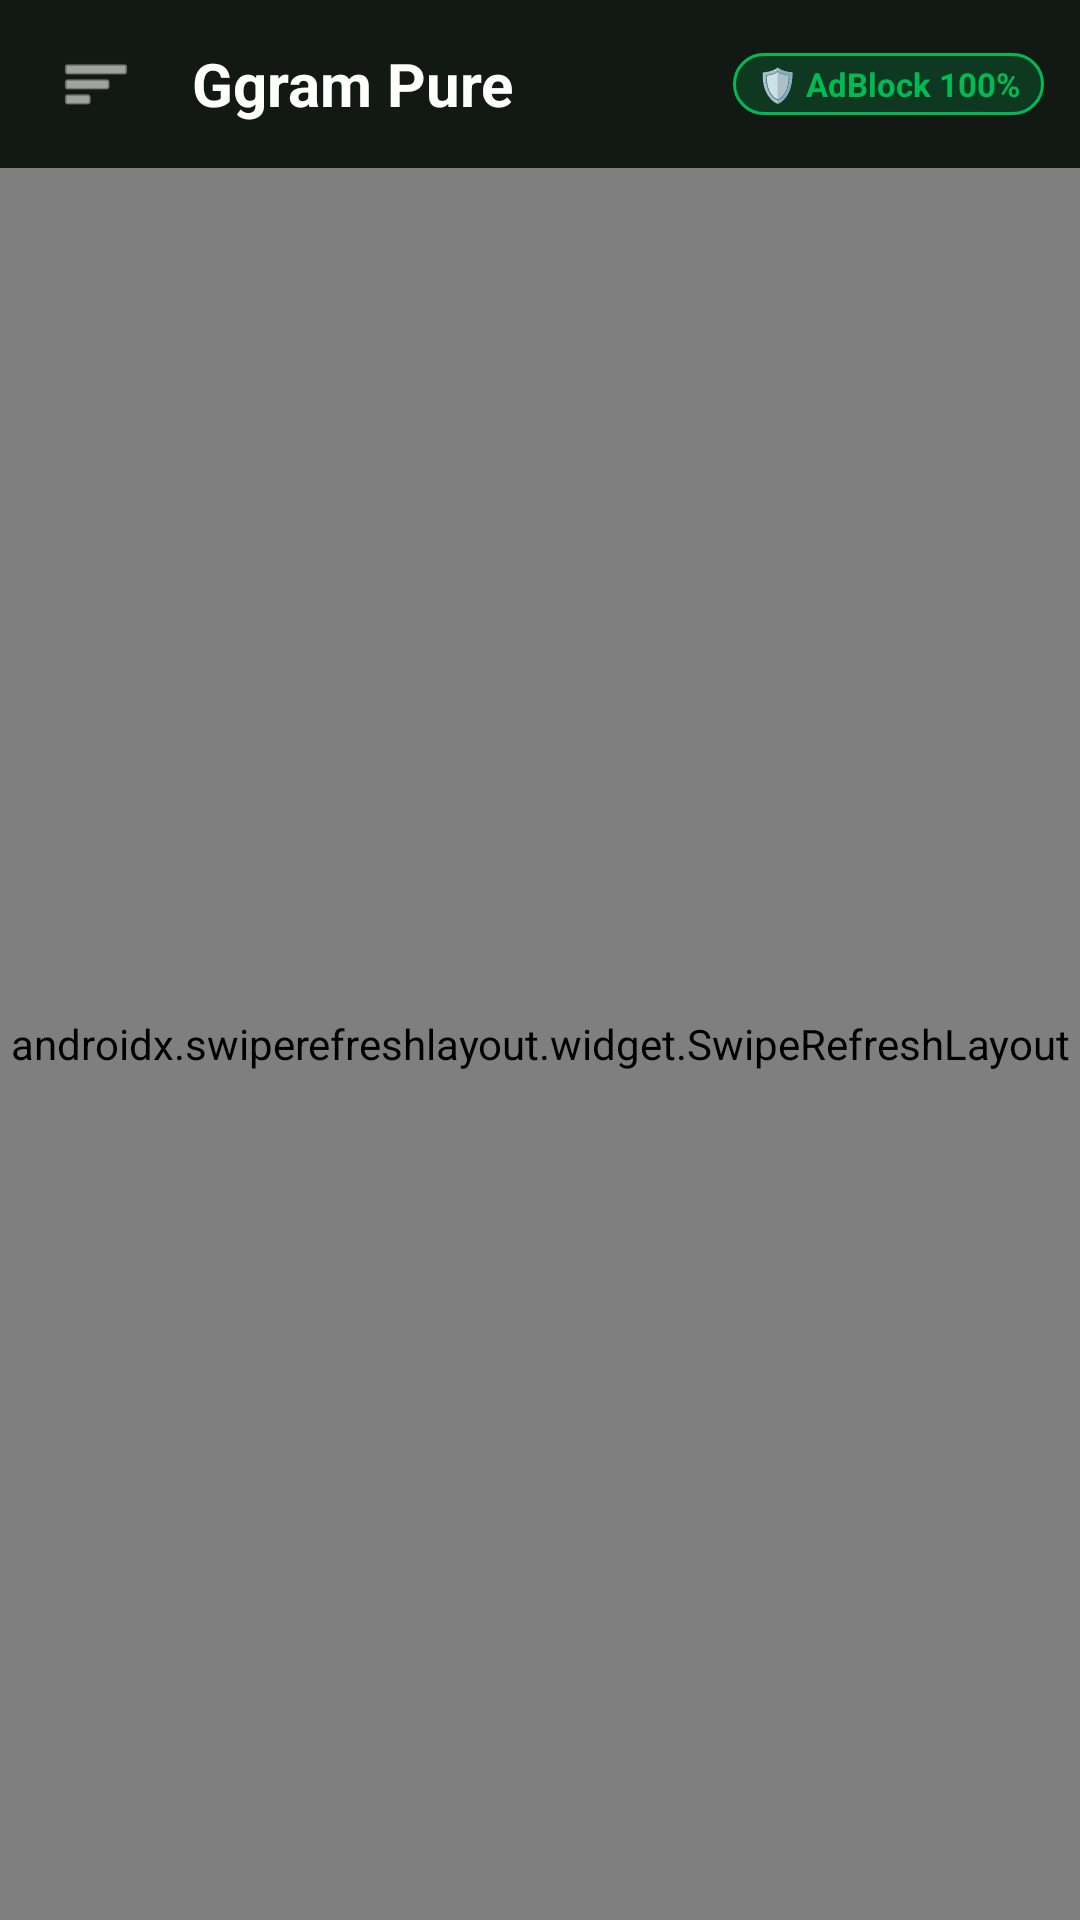

Reconstruct the res/layout file that produces this screen, plus the resources it refers to.
<!-- AndroidManifest.xml: activity theme Theme.GgramPure -->
<!-- res/layout/activity_dialogs.xml -->
<?xml version="1.0" encoding="utf-8"?>
<androidx.drawerlayout.widget.DrawerLayout 
    xmlns:android="http://schemas.android.com/apk/res/android"
    xmlns:app="http://schemas.android.com/apk/res-auto"
    android:id="@+id/drawer_layout"
    android:layout_width="match_parent"
    android:layout_height="match_parent"
    android:background="@color/ggram_black">

    <LinearLayout
        android:layout_width="match_parent"
        android:layout_height="match_parent"
        android:orientation="vertical">

        
        <androidx.appcompat.widget.Toolbar
            android:id="@+id/toolbar"
            android:layout_width="match_parent"
            android:layout_height="?attr/actionBarSize"
            android:background="@color/ggram_surface">

            <LinearLayout
                android:layout_width="match_parent"
                android:layout_height="match_parent"
                android:gravity="center_vertical"
                android:orientation="horizontal">

                <ImageView
                    android:id="@+id/btn_menu"
                    android:layout_width="32dp"
                    android:layout_height="32dp"
                    android:padding="4dp"
                    android:src="@android:drawable/ic_menu_sort_by_size"
                    app:tint="@color/ggram_text_primary"
                    android:contentDescription="Menu" />

                <TextView
                    android:layout_width="0dp"
                    android:layout_height="wrap_content"
                    android:layout_marginStart="16dp"
                    android:layout_weight="1"
                    android:text="Ggram Pure"
                    android:textColor="@color/ggram_text_primary"
                    android:textSize="20sp"
                    android:textStyle="bold" />

                
                <TextView
                    android:id="@+id/badge_adblock"
                    android:layout_width="wrap_content"
                    android:layout_height="wrap_content"
                    android:background="@drawable/bg_bubble_out"
                    android:paddingStart="8dp"
                    android:paddingEnd="8dp"
                    android:paddingTop="3dp"
                    android:paddingBottom="3dp"
                    android:text="🛡️ AdBlock 100%"
                    android:textColor="@color/ggram_green"
                    android:textSize="11sp"
                    android:textStyle="bold"
                    android:layout_marginEnd="12dp" />

            </LinearLayout>
        </androidx.appcompat.widget.Toolbar>

        
        <androidx.swiperefreshlayout.widget.SwipeRefreshLayout
            android:id="@+id/swipe_refresh"
            android:layout_width="match_parent"
            android:layout_height="match_parent">

            <androidx.recyclerview.widget.RecyclerView
                android:id="@+id/recycler_dialogs"
                android:layout_width="match_parent"
                android:layout_height="match_parent" />

        </androidx.swiperefreshlayout.widget.SwipeRefreshLayout>
    </LinearLayout>

    
    <com.google.android.material.navigation.NavigationView
        android:id="@+id/navigation_view"
        android:layout_width="280dp"
        android:layout_height="match_parent"
        android:layout_gravity="start"
        android:background="@color/ggram_black"
        app:headerLayout="@layout/view_drawer_header"
        app:itemIconTint="@color/ggram_green"
        app:itemTextColor="@color/ggram_text_primary"
        app:menu="@menu/menu_drawer" />

</androidx.drawerlayout.widget.DrawerLayout>
<!-- res/layout/view_drawer_header.xml (included above) -->
<?xml version="1.0" encoding="utf-8"?>
<LinearLayout xmlns:android="http://schemas.android.com/apk/res/android"
    android:layout_width="match_parent"
    android:layout_height="176dp"
    android:background="@color/ggram_surface"
    android:gravity="bottom"
    android:orientation="vertical"
    android:padding="16dp">

    <ImageView
        android:layout_width="64dp"
        android:layout_height="64dp"
        android:src="@mipmap/ic_launcher"
        android:contentDescription="Avatar" />

    <TextView
        android:layout_width="wrap_content"
        android:layout_height="wrap_content"
        android:layout_marginTop="12dp"
        android:text="Telegram User"
        android:textColor="@color/ggram_text_primary"
        android:textSize="17sp"
        android:textStyle="bold" />

    <TextView
        android:layout_width="wrap_content"
        android:layout_height="wrap_content"
        android:layout_marginTop="2dp"
        android:text="+7 999 123-45-67 • @telegram"
        android:textColor="@color/ggram_green"
        android:textSize="13sp" />

</LinearLayout>
<!-- resources referenced by this layout -->
<resources>
  <color name="ggram_black">#050505</color>
  <color name="ggram_green">#01ba53</color>
  <color name="ggram_surface">#121814</color>
  <color name="ggram_text_primary">#FFFFFF</color>
  <!-- drawable bg_bubble_out (drawable) -->
  <?xml version="1.0" encoding="utf-8"?>
  <shape xmlns:android="http://schemas.android.com/apk/res/android"
      android:shape="rectangle">
      <solid android:color="@color/ggram_bubble_out" />
      <corners android:radius="14dp" />
      <stroke android:width="1dp" android:color="@color/ggram_green" />
  </shape>
  <!-- mipmap ic_launcher (mipmap-anydpi-v26) -->
  <?xml version="1.0" encoding="utf-8"?>
  <adaptive-icon xmlns:android="http://schemas.android.com/apk/res/android">
      <background>
          <color android:color="#050505" />
      </background>
      <foreground>
          <bitmap android:src="@mipmap/ic_launcher" />
      </foreground>
  </adaptive-icon>
  <style name="Theme.GgramPure" parent="Theme.MaterialComponents.DayNight.NoActionBar">
          <item name="colorPrimary">@color/ggram_green</item>
          <item name="colorPrimaryVariant">@color/ggram_green</item>
          <item name="colorOnPrimary">#FFFFFF</item>
          <item name="colorSecondary">@color/ggram_green</item>
          <item name="android:statusBarColor">@color/ggram_surface</item>
          <item name="android:windowBackground">@color/ggram_black</item>
      </style>
  <color name="ggram_bubble_out">#0e381f</color>
</resources>
